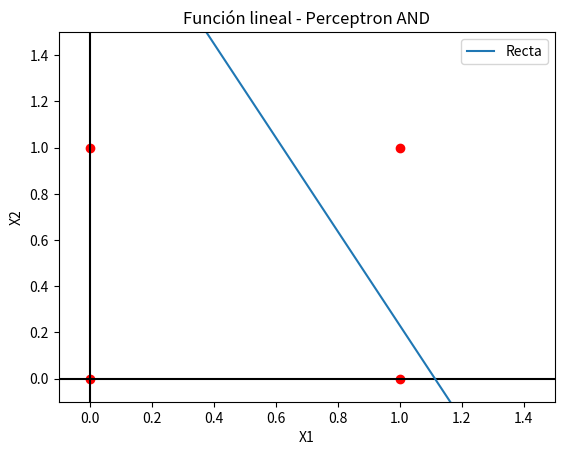

Python code for this plot:
import numpy as np
import matplotlib.pyplot as plt

#Definir la tabla de valores: input(x1, x2) --> output (y)  
x = np.array([[0, 0], [0, 1], [1, 0], [1, 1]])
y = np.array([0, 0, 0, 1])

#Definir los valores aleatorios entre 0 y 1 a los pesos y al bias
w1 = np.random.rand()
w2 = np.random.rand()
bias = np.random.rand()
learn = np.random.rand()

#Funcion de la suma ponderada
def perceptron_and(x1, x2, w1, w2, bias):
    z = x1 * w1 + x2 * w2 + bias
    
    #Condicion de activación
    if z > 0:
        return 1
    else:
        return 0

#Creacion de bucle de entrenamiento
for epoch in range(1000):
    contador_errores = 0
    
    for i in range(len(x)):
        x1 = x[i][0]
        x2 = x[i][1]
        y_pred = perceptron_and(x1, x2, w1, w2, bias)      
        
        #Contar los errores que validan en 0
        error = y[i] - y_pred
        if error == 0:
            contador_errores += 1
        else:
            #Actualizar los pesos      
            w1_aux = learn * error * x1
            w1 += w1_aux
            w2_aux = learn * error * x2
            w2 += w2_aux
            bias_aux = learn * error
            bias += bias_aux
        
    #Si todas las filas dan 0 se sale del ciclo (Neurona entrenada)
    if contador_errores == len(x):
        break

#Prueba del perceptron entrenado
x_test = np.array([[0, 0], [0, 1], [1, 0], [1, 1]])
y_pred = np.array([perceptron_and(x1, x2, w1, w2, bias) for x1, x2 in x_test])

print("Entradas:", x_test)
print("Salidas:", y_pred)
print(f'W1: {w1}, W2: {w2}')

#Graficar la recta del perceptron
plt.axhline(0, c='black')
plt.axvline(0, c='black')
plt.scatter(x[:, 0], x[:, 1], c='red')

x1 = np.arange(0, 1.5, 0.1)
x2 = (-bias - x1 * w1) / w2
plt.plot(x1, x2, label='Recta')
plt.xlim([-0.1, 1.5])
plt.ylim([-0.1, 1.5])
plt.xlabel('X1')
plt.ylabel('X2')
plt.title('Función lineal - Perceptron AND')
plt.legend()
plt.show()
